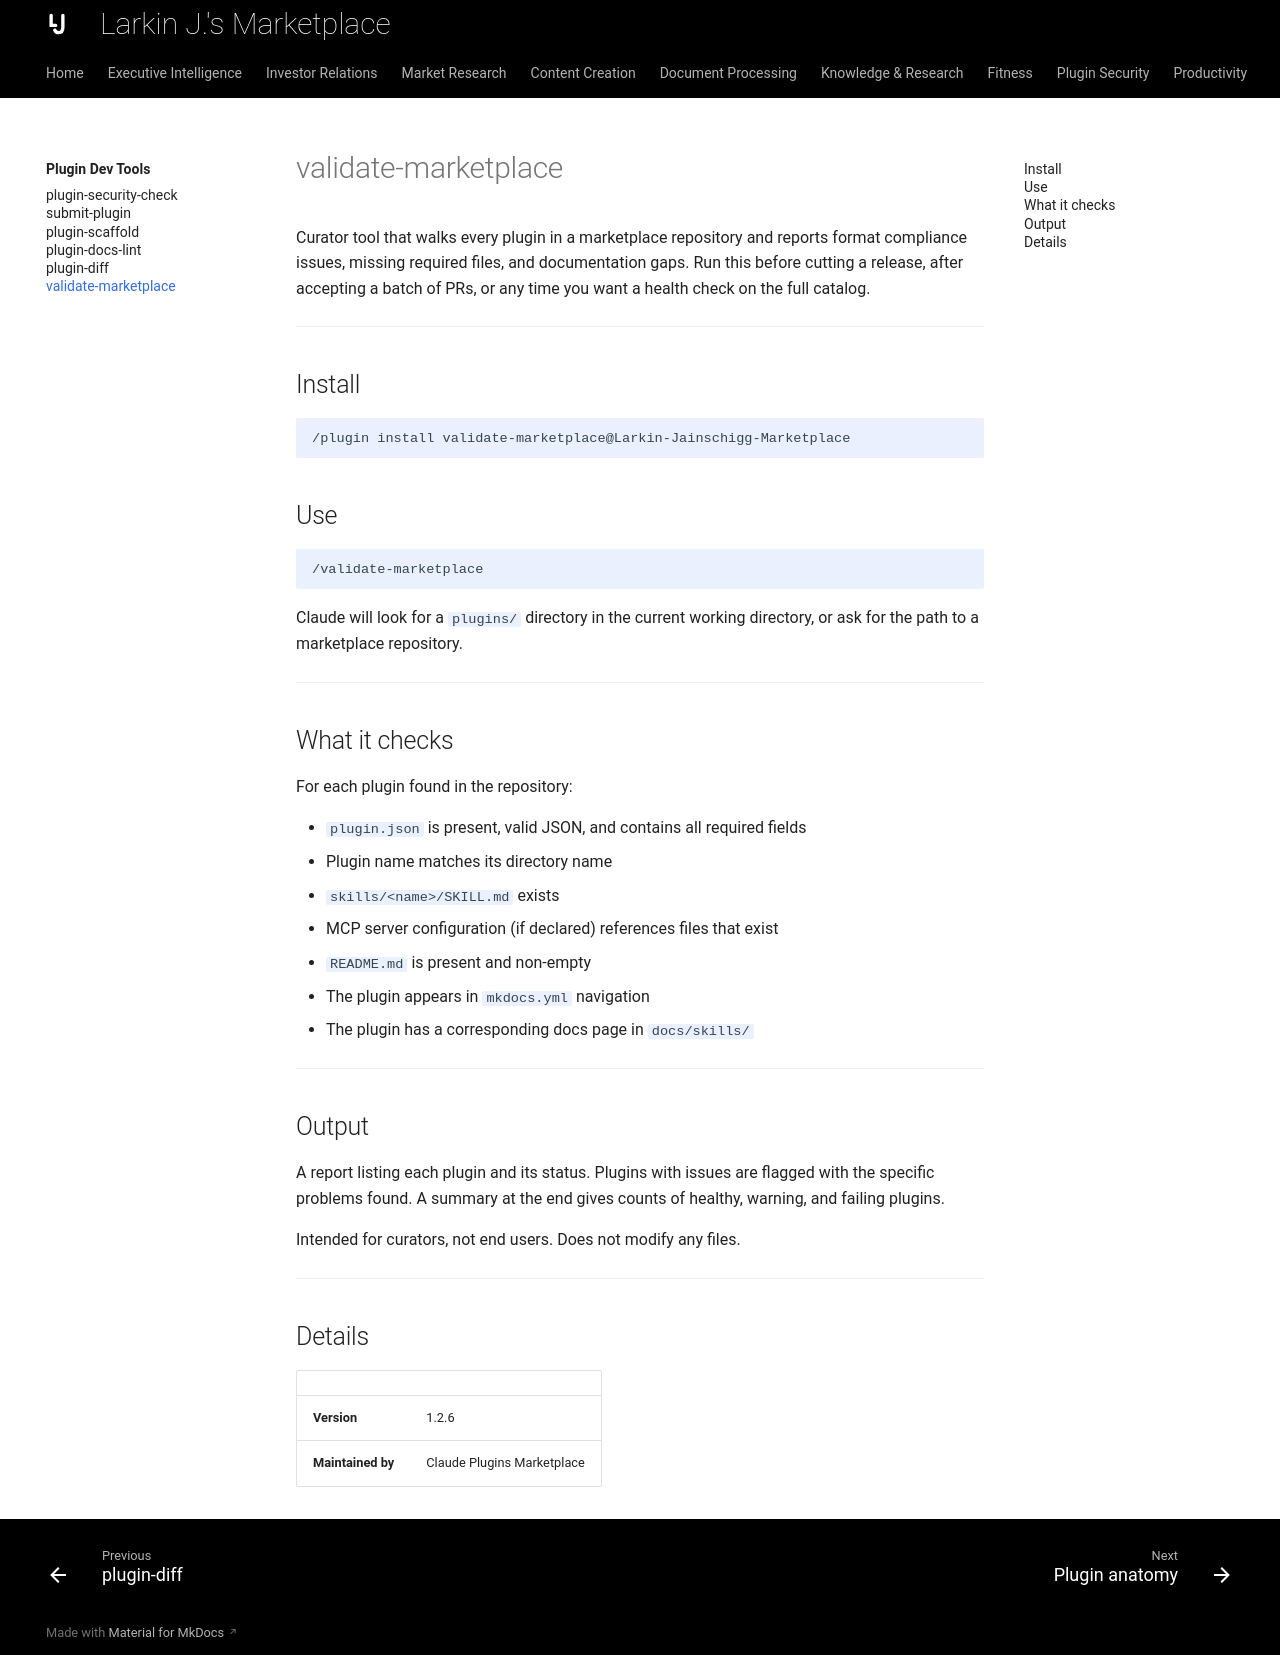

repository: ljainschigg/Larkin-Jainschigg-Marketplace · page: skills/plugin-dev-tools/validate-marketplace/index.html · generator: mkdocs

---
description: "Check every plugin in a marketplace at once and see which ones fall short of the standards."
---

# validate-marketplace

Curator tool that walks every plugin in a marketplace repository and reports format compliance issues, missing required files, and documentation gaps. Run this before cutting a release, after accepting a batch of PRs, or any time you want a health check on the full catalog.

---

## Install

```
/plugin install validate-marketplace@Larkin-Jainschigg-Marketplace
```

## Use

```
/validate-marketplace
```

Claude will look for a `plugins/` directory in the current working directory, or ask for the path to a marketplace repository.

---

## What it checks

For each plugin found in the repository:

- `plugin.json` is present, valid JSON, and contains all required fields
- Plugin name matches its directory name
- `skills/<name>/SKILL.md` exists
- MCP server configuration (if declared) references files that exist
- `README.md` is present and non-empty
- The plugin appears in `mkdocs.yml` navigation
- The plugin has a corresponding docs page in `docs/skills/`

---

## Output

A report listing each plugin and its status. Plugins with issues are flagged with the specific problems found. A summary at the end gives counts of healthy, warning, and failing plugins.

Intended for curators, not end users. Does not modify any files.

---

## Details

| | |
|---|---|
| **Version** | 1.2.6 |
| **Maintained by** | Claude Plugins Marketplace |
